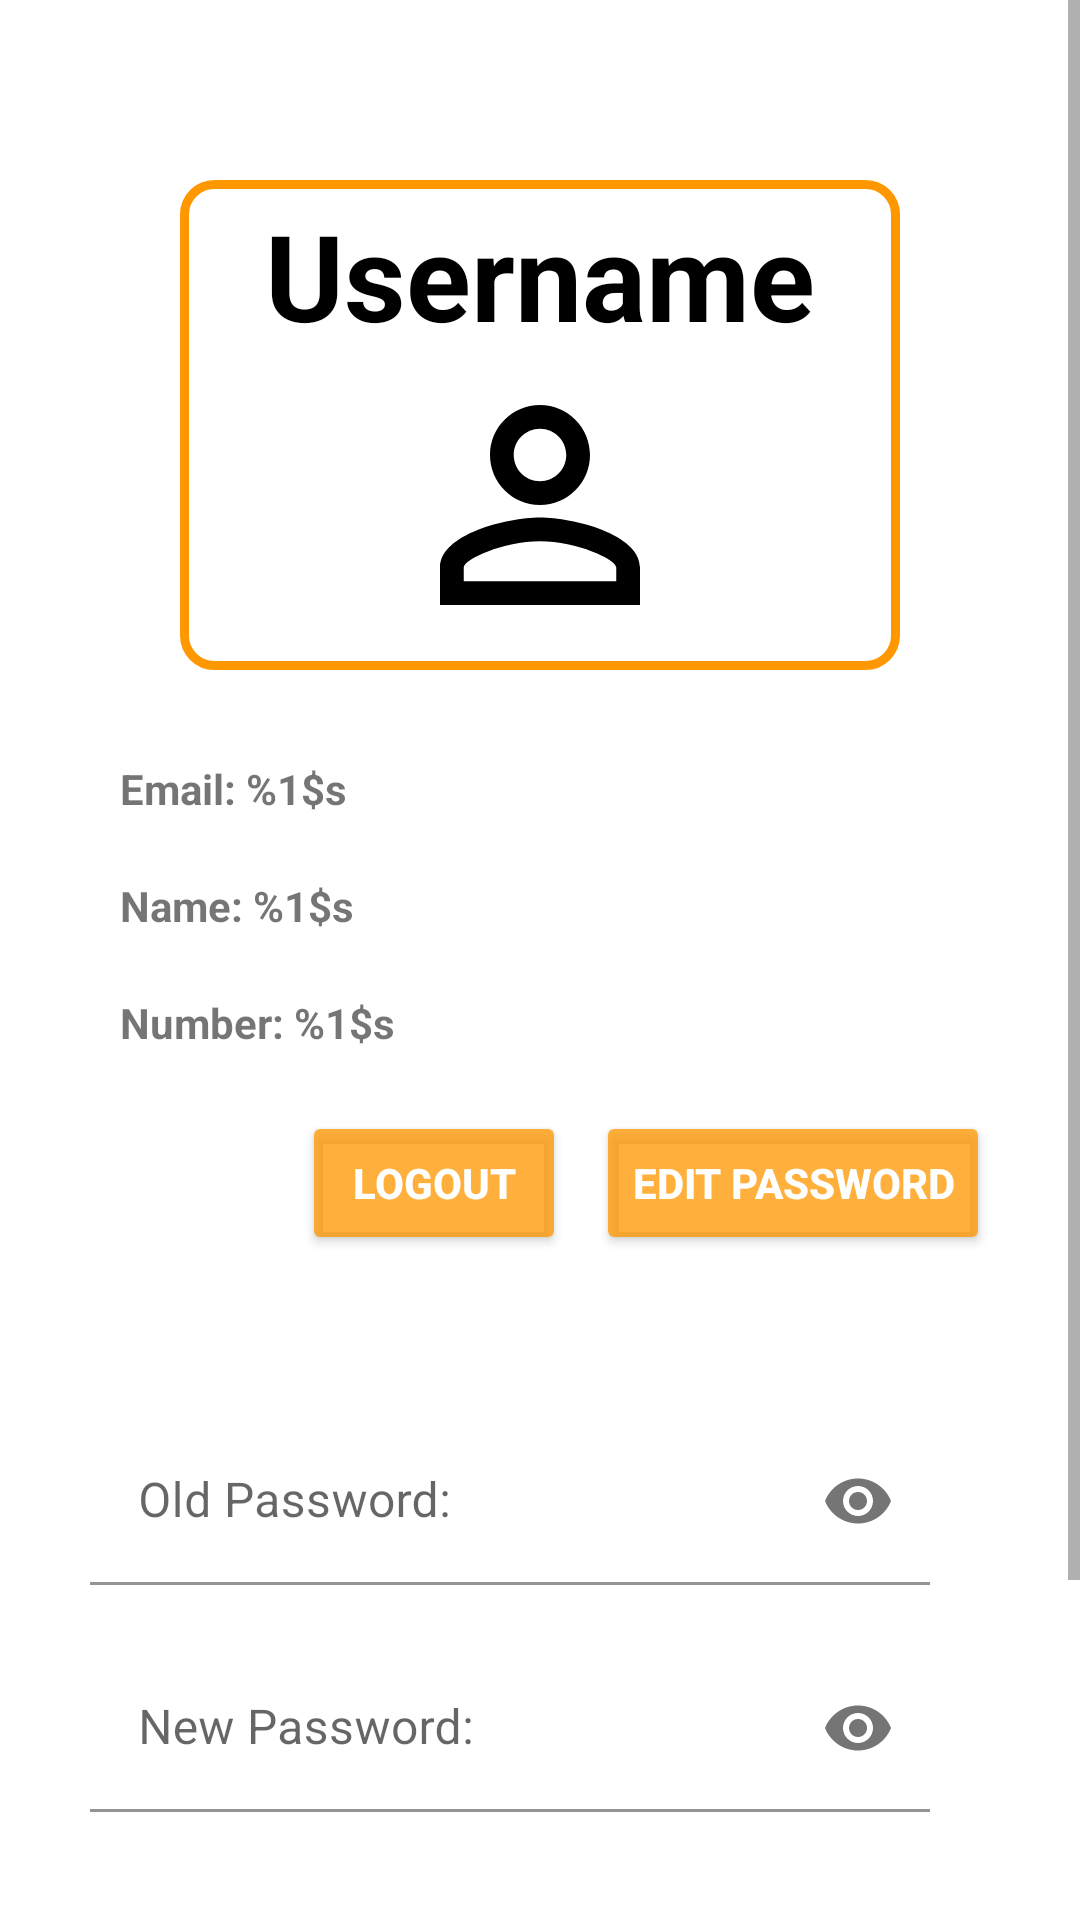

Reconstruct the res/layout file that produces this screen, plus the resources it refers to.
<!-- AndroidManifest.xml: application theme Theme.Libsked -->
<!-- res/layout/fragment_account.xml -->
<?xml version="1.0" encoding="utf-8"?>
<RelativeLayout xmlns:android="http://schemas.android.com/apk/res/android"
    xmlns:app="http://schemas.android.com/apk/res-auto"
    xmlns:tools="http://schemas.android.com/tools"
    android:layout_width="match_parent"
    android:layout_height="match_parent"
    tools:context=".fragments.AccountFragment">



    <ScrollView
        android:layout_width="wrap_content"
        android:layout_height="wrap_content">



        <RelativeLayout
            android:layout_width="match_parent"
            android:layout_height="wrap_content">

            <LinearLayout
                android:id="@+id/main_features"
                android:layout_width="match_parent"
                android:layout_height="wrap_content"
                android:layout_marginStart="30dp"
                android:layout_marginTop="30dp"
                android:layout_marginEnd="30dp"
                android:layout_marginBottom="30dp"
                android:orientation="vertical">


                <TextView
                    android:id="@+id/username_account"
                    android:layout_width="match_parent"
                    android:layout_height="wrap_content"
                    android:layout_centerHorizontal="true"
                    android:layout_marginStart="30dp"
                    android:layout_marginTop="30dp"
                    android:layout_marginEnd="30dp"
                    android:layout_marginBottom="30dp"
                    android:background="@drawable/square"
                    android:backgroundTint="#FF9800"
                    android:gravity="center"
                    android:padding="5dp"
                    android:text="@string/username"
                    android:textColor="@color/black"

                    android:textSize="40sp"
                    android:textStyle="bold"
                    app:drawableBottomCompat="@drawable/ic_baseline_person_outline_24"
                    app:drawableTint="@color/black" />


                <TextView

                    android:id="@+id/et_email"
                    android:layout_width="wrap_content"
                    android:layout_height="wrap_content"
                    android:layout_marginStart="10dp"
                    android:layout_marginBottom="20dp"
                    android:text="@string/email"
                    android:textStyle="bold" />

                <TextView
                    android:id="@+id/et_name"
                    android:layout_width="wrap_content"
                    android:layout_height="wrap_content"
                    android:layout_marginStart="10dp"
                    android:layout_marginBottom="20dp"
                    android:text="@string/name"
                    android:textStyle="bold" />

                <TextView
                    android:id="@+id/et_number"
                    android:layout_width="wrap_content"
                    android:layout_height="wrap_content"
                    android:layout_marginStart="10dp"
                    android:layout_marginBottom="20dp"
                    android:text="@string/number"
                    android:textStyle="bold" />

                <RelativeLayout
                    android:id="@+id/buttons_Profile"
                    android:layout_width="match_parent"
                    android:layout_height="match_parent">

                    <Button
                        android:id="@+id/edit_password"
                        android:layout_width="wrap_content"
                        android:layout_height="wrap_content"
                        android:layout_alignParentEnd="true"
                        android:backgroundTint="#C3FF9800"
                        android:text="@string/edit_password"
                        android:textColor="@color/white"
                        android:textStyle="bold" />

                    <Button
                        android:id="@+id/logoutButton"
                        android:layout_width="wrap_content"
                        android:layout_height="wrap_content"
                        android:layout_marginEnd="10dp"
                        android:layout_toLeftOf="@id/edit_password"
                        android:backgroundTint="#C3FF9800"
                        android:text="@string/logout"
                        android:textColor="@color/white"
                        android:textStyle="bold" />


                </RelativeLayout>

            </LinearLayout>

            <LinearLayout
                android:visibility="visible"
                android:id="@+id/editPasswordLayout"
                android:layout_width="match_parent"
                android:layout_height="match_parent"
                android:layout_below="@id/main_features"
                android:layout_margin="30dp"
                android:orientation="vertical">

                <com.google.android.material.textfield.TextInputLayout
                    android:layout_width="match_parent"
                    android:layout_height="match_parent"
                    android:layout_marginTop="-6dp"
                    android:theme="@style/MyTextInputLayout_overlay"
                    app:boxBackgroundColor="@android:color/transparent"
                    app:passwordToggleEnabled="true">

                    <EditText

                        android:id="@+id/et_oldpass"
                        android:layout_width="match_parent"
                        android:layout_height="wrap_content"
                        android:layout_marginRight="20dp"
                        android:layout_marginBottom="20dp"
                        android:drawablePadding="10dp"
                        android:hint="@string/old_password"
                        android:inputType="textPassword" />

                </com.google.android.material.textfield.TextInputLayout>


                <com.google.android.material.textfield.TextInputLayout
                    android:layout_width="match_parent"
                    android:layout_height="match_parent"
                    android:theme="@style/MyTextInputLayout_overlay"
                    app:passwordToggleEnabled="true"
                    app:boxBackgroundColor="@android:color/transparent">

                <EditText
                    android:id="@+id/et_newpass"
                    android:layout_width="match_parent"
                    android:layout_height="wrap_content"
                    android:layout_marginBottom="20dp"
                    android:layout_marginRight="20dp"
                    android:drawablePadding="10dp"
                    android:hint="@string/new_password"
                    android:inputType="textPassword" />

                </com.google.android.material.textfield.TextInputLayout>



                <com.google.android.material.textfield.TextInputLayout
                    android:layout_width="match_parent"
                    android:layout_height="match_parent"
                    android:theme="@style/MyTextInputLayout_overlay"
                    app:passwordToggleEnabled="true"
                    app:boxBackgroundColor="@android:color/transparent">

                <EditText
                    android:id="@+id/et_newpass2"
                    android:layout_width="match_parent"
                    android:layout_height="wrap_content"
                    android:layout_marginBottom="20dp"
                    android:layout_marginRight="20dp"
                    android:drawablePadding="10dp"
                    android:hint="@string/new_password_confirm"
                    android:inputType="textPassword" />


                </com.google.android.material.textfield.TextInputLayout>



                <RelativeLayout
                    android:layout_width="match_parent"
                    android:layout_height="match_parent"
                    android:id="@+id/submit_password">

                <Button
                    android:id="@+id/submit_password_change"
                    android:layout_width="wrap_content"
                    android:layout_height="wrap_content"
                    android:layout_alignParentEnd="true"
                    android:backgroundTint="#C3FF9800"
                    android:text="@string/submit"
                    android:textColor="@color/white"
                    android:textStyle="bold" />

                </RelativeLayout>
            </LinearLayout>

        </RelativeLayout>
    </ScrollView>
    <ProgressBar
        android:id="@+id/progressBar"
        style="?android:attr/progressBarStyleLarge"
        android:layout_centerHorizontal="true"
        android:layout_centerVertical="true"
        android:visibility="gone"
        android:layout_width="wrap_content"
        android:layout_height="wrap_content"/>

</RelativeLayout>
<!-- resources referenced by this layout -->
<resources>
  <color name="black">#FF000000</color>
  <color name="white">#FFFFFFFF</color>
  <!-- drawable ic_baseline_person_outline_24 (drawable) -->
  <vector xmlns:android="http://schemas.android.com/apk/res/android"
      android:width="100dp"
      android:height="100dp"
      android:viewportWidth="24"
      android:viewportHeight="24"
      android:tint="?attr/colorControlNormal">
    <path
        android:fillColor="@android:color/white"
        android:pathData="M12,5.9c1.16,0 2.1,0.94 2.1,2.1s-0.94,2.1 -2.1,2.1S9.9,9.16 9.9,8s0.94,-2.1 2.1,-2.1m0,9c2.97,0 6.1,1.46 6.1,2.1v1.1L5.9,18.1L5.9,17c0,-0.64 3.13,-2.1 6.1,-2.1M12,4C9.79,4 8,5.79 8,8s1.79,4 4,4 4,-1.79 4,-4 -1.79,-4 -4,-4zM12,13c-2.67,0 -8,1.34 -8,4v3h16v-3c0,-2.66 -5.33,-4 -8,-4z"/>
  </vector>
  <!-- drawable square (drawable) -->
  <?xml version="1.0" encoding="utf-8"?>
  <selector xmlns:android="http://schemas.android.com/apk/res/android">
  
      <item>
          <shape android:shape="rectangle">
              <solid android:color="@android:color/transparent" />
              <stroke android:width="3dp" android:color="@android:color/primary_text_light" />
              <corners android:radius="10dp" />
  
          </shape>
      </item>
  
  </selector>
  <string name="edit_password">Edit Password</string>
  <string name="email">Email: %1$s</string>
  <string name="logout">Logout</string>
  <string name="name">Name: %1$s</string>
  <string name="new_password">New Password:</string>
  <string name="new_password_confirm">New Password Confirm:</string>
  <string name="number">Number: %1$s</string>
  <string name="old_password">Old Password:</string>
  <string name="submit">Submit</string>
  <string name="username">Username</string>
  <style name="MyTextInputLayout_overlay">
          <item name="colorPrimary">#FF9800</item>
      </style>
  <style name="Theme.Libsked" parent="Theme.MaterialComponents.DayNight.NoActionBar">
          
          <item name="colorPrimary">@color/purple_500</item>
          <item name="colorPrimaryVariant">@color/purple_700</item>
          <item name="colorOnPrimary">@color/white</item>
          
          <item name="colorSecondary">@color/teal_200</item>
          <item name="colorSecondaryVariant">@color/teal_700</item>
          <item name="colorOnSecondary">@color/black</item>
          
          <item name="android:statusBarColor" tools:targetApi="l">#FF9800</item>
          <item name="android:navigationBarColor">@color/black</item>
          
      </style>
  <color name="purple_500">#FF6200EE</color>
  <color name="purple_700">#FF3700B3</color>
  <color name="teal_200">#FF03DAC5</color>
  <color name="teal_700">#FF018786</color>
</resources>
